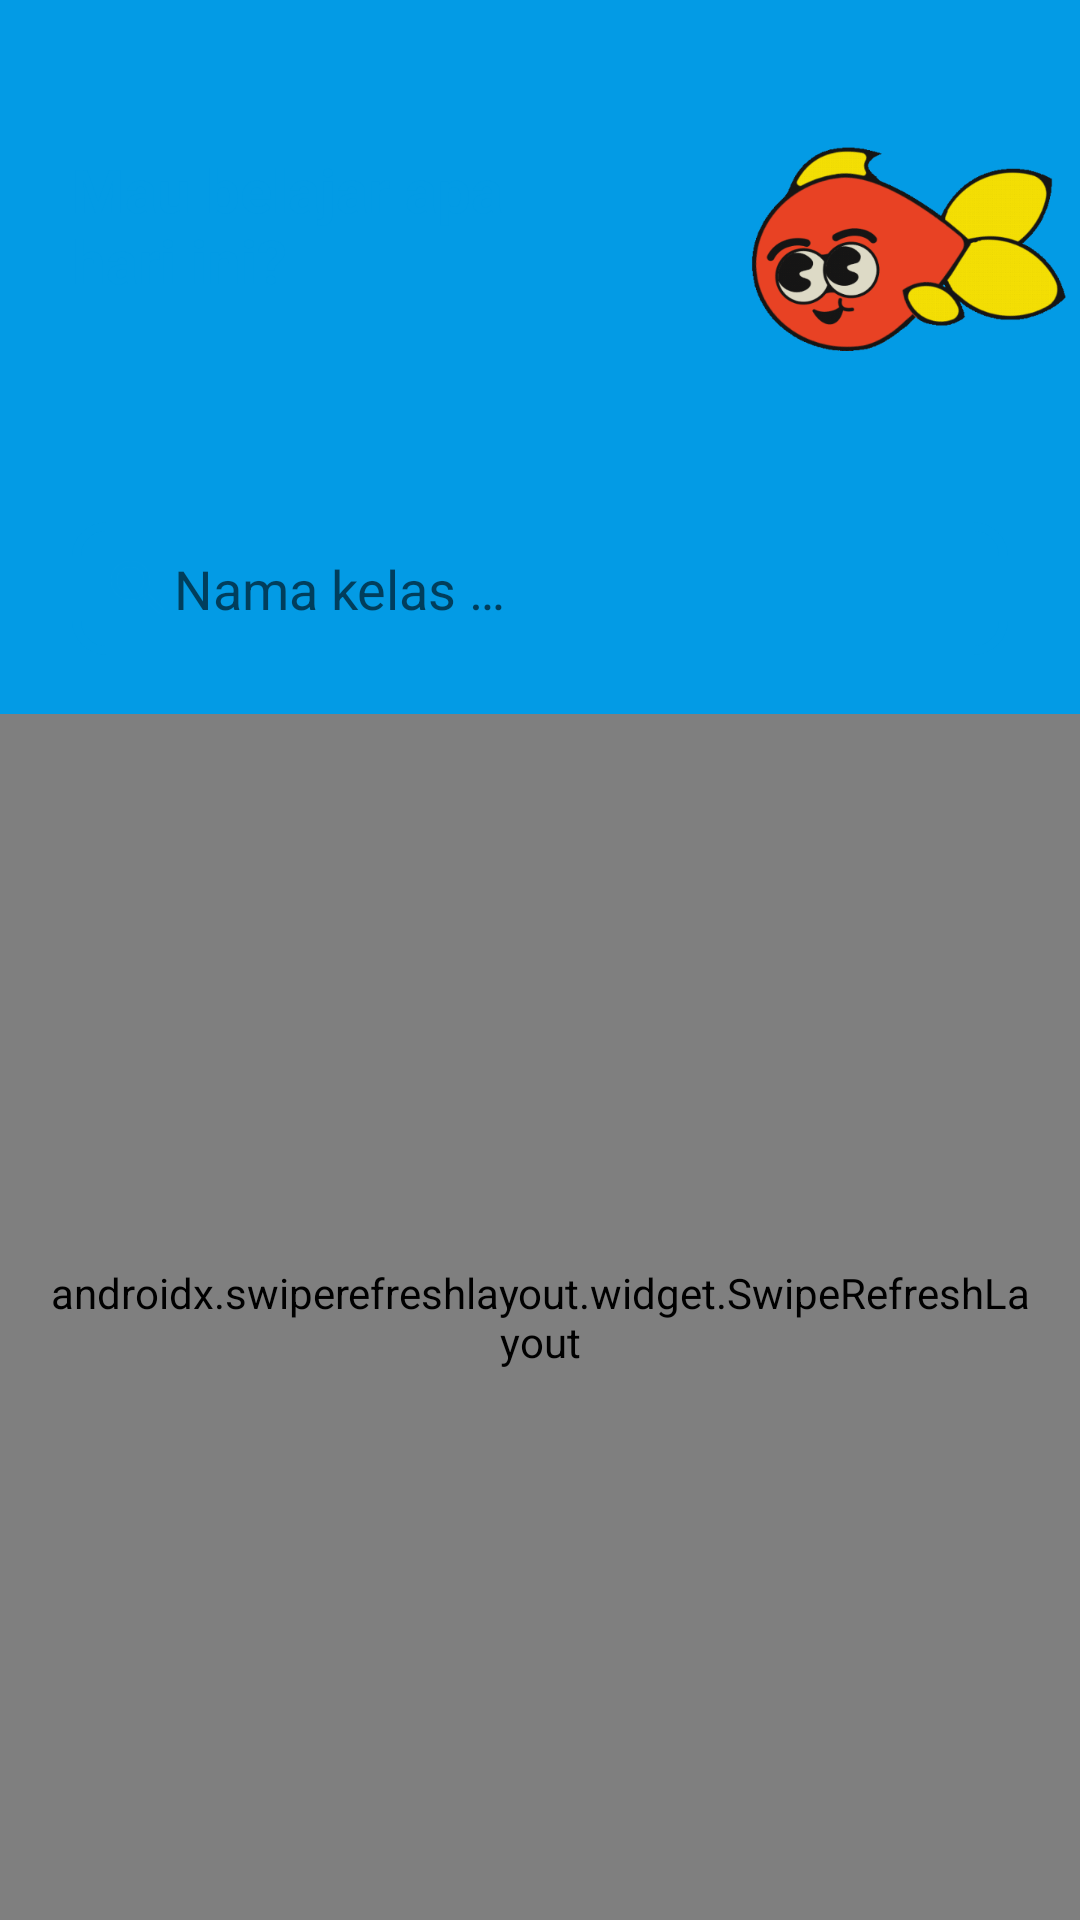

Layout XML and referenced resources for this Android screen:
<!-- AndroidManifest.xml: application theme Theme.FishGenius -->
<!-- res/layout/fragment_classes.xml -->
<?xml version="1.0" encoding="utf-8"?>
<androidx.constraintlayout.widget.ConstraintLayout xmlns:android="http://schemas.android.com/apk/res/android"
    xmlns:app="http://schemas.android.com/apk/res-auto"
    xmlns:tools="http://schemas.android.com/tools"
    android:layout_width="match_parent"
    android:layout_height="match_parent"
    android:layout_marginBottom="56dp"
    android:background="@color/light_blue_600"
    tools:context=".view.classes.ClassesFragment"
    tools:ignore="Overdraw">

    <ImageView
        android:id="@+id/imageView5"
        android:layout_width="wrap_content"
        android:layout_height="250dp"
        android:contentDescription="@string/background_logo"
        android:scaleType="centerCrop"
        app:layout_constraintEnd_toEndOf="parent"
        app:layout_constraintStart_toStartOf="parent"
        app:layout_constraintTop_toTopOf="parent"
        app:srcCompat="@drawable/ic_background_logo" />

    <TextView
        android:id="@+id/textView"
        android:layout_width="wrap_content"
        android:layout_height="wrap_content"
        android:layout_marginStart="24dp"
        android:ems="7"
        android:text="@string/classes_message"
        android:textColor="@color/light_blue_600"
        android:textSize="20sp"
        android:textStyle="bold"
        app:layout_constraintBottom_toTopOf="@+id/constraintLayout2"
        app:layout_constraintEnd_toEndOf="parent"
        app:layout_constraintHorizontal_bias="0.0"
        app:layout_constraintStart_toStartOf="parent"
        app:layout_constraintTop_toTopOf="parent" />

    <ImageView
        android:id="@+id/imageView6"
        android:layout_width="200dp"
        android:layout_height="125dp"
        android:layout_marginEnd="24dp"
        android:contentDescription="@string/class_illustration"
        android:scaleType="fitEnd"
        android:src="@drawable/ic_ikan_nila"
        app:layout_constraintBottom_toTopOf="@+id/constraintLayout2"
        app:layout_constraintEnd_toEndOf="parent"
        app:layout_constraintStart_toEndOf="@+id/textView"
        app:layout_constraintTop_toTopOf="parent"
        app:layout_constraintVertical_bias="1.0" />

    <androidx.constraintlayout.widget.ConstraintLayout
        android:id="@+id/constraintLayout2"
        android:layout_width="match_parent"
        android:layout_height="match_parent"
        android:layout_marginTop="150dp"
        android:background="@drawable/list_background"
        android:elevation="15dp"
        app:layout_constraintEnd_toEndOf="parent"
        app:layout_constraintStart_toStartOf="parent"
        app:layout_constraintTop_toTopOf="parent">

        <ProgressBar
            android:id="@+id/loadingList4"
            style="?android:attr/progressBarStyle"
            android:indeterminateTint="@android:color/black"
            android:layout_width="wrap_content"
            android:layout_height="wrap_content"
            android:background="@drawable/loading_background"
            android:elevation="5dp"
            android:padding="10dp"
            android:visibility="gone"
            app:layout_constraintBottom_toBottomOf="parent"
            app:layout_constraintEnd_toEndOf="parent"
            app:layout_constraintStart_toStartOf="parent"
            app:layout_constraintTop_toTopOf="parent"
            tools:visibility="visible" />

        <EditText
            android:id="@+id/searchView"
            android:layout_width="match_parent"
            android:layout_height="wrap_content"
            android:layout_marginStart="24dp"
            android:layout_marginTop="24dp"
            android:layout_marginEnd="24dp"
            android:autofillHints="Nama kelas ..."
            android:background="@drawable/background_search_view"
            android:drawableStart="@drawable/ic_baseline_search_24"
            android:hint="@string/hint_search"
            android:inputType="text"
            android:paddingLeft="10dp"
            android:paddingTop="10dp"
            android:paddingRight="10dp"
            android:paddingBottom="10dp"
            app:layout_constraintEnd_toEndOf="parent"
            app:layout_constraintStart_toStartOf="parent"
            app:layout_constraintTop_toTopOf="parent" />

        <androidx.cardview.widget.CardView
            android:id="@+id/cardViewNoClassFound"
            android:layout_width="match_parent"
            android:layout_height="120dp"
            android:layout_marginStart="24dp"
            android:layout_marginTop="88dp"
            android:layout_marginEnd="24dp"
            android:visibility="gone"
            app:cardCornerRadius="10dp"
            app:layout_constraintEnd_toEndOf="parent"
            app:layout_constraintStart_toStartOf="parent"
            app:layout_constraintTop_toTopOf="parent">

            <androidx.constraintlayout.widget.ConstraintLayout
                android:layout_width="match_parent"
                android:layout_height="match_parent">

                <TextView
                    android:id="@+id/noClassFound"
                    android:layout_width="wrap_content"
                    android:layout_height="wrap_content"
                    android:layout_marginTop="8dp"
                    android:text="@string/no_class"
                    android:textColor="@color/light_blue_600"
                    android:textStyle="bold"
                    app:layout_constraintBottom_toBottomOf="parent"
                    app:layout_constraintEnd_toEndOf="parent"
                    app:layout_constraintStart_toStartOf="parent"
                    app:layout_constraintTop_toTopOf="parent"
                    app:layout_constraintVertical_bias="0.2" />

                <TextView
                    android:id="@+id/noClassFoundInfo"
                    android:layout_width="250dp"
                    android:layout_height="wrap_content"
                    android:gravity="center"
                    android:text="@string/no_class_found"
                    app:layout_constraintBottom_toBottomOf="parent"
                    app:layout_constraintEnd_toEndOf="parent"
                    app:layout_constraintStart_toStartOf="parent"
                    app:layout_constraintTop_toBottomOf="@+id/noClassFound"
                    app:layout_constraintVertical_bias="0.3" />

            </androidx.constraintlayout.widget.ConstraintLayout>
        </androidx.cardview.widget.CardView>

        <androidx.cardview.widget.CardView
            android:id="@+id/cardViewNoInternet"
            android:layout_width="match_parent"
            android:layout_height="120dp"
            android:layout_marginStart="24dp"
            android:layout_marginTop="88dp"
            android:layout_marginEnd="24dp"
            android:visibility="gone"
            app:cardCornerRadius="10dp"
            app:layout_constraintEnd_toEndOf="parent"
            app:layout_constraintStart_toStartOf="parent"
            app:layout_constraintTop_toTopOf="parent">

            <androidx.constraintlayout.widget.ConstraintLayout
                android:layout_width="match_parent"
                android:layout_height="match_parent">

                <TextView
                    android:id="@+id/noInternetInfo"
                    android:layout_width="wrap_content"
                    android:layout_height="wrap_content"
                    android:layout_marginTop="8dp"
                    android:text="@string/no_connection"
                    android:textColor="@color/light_blue_600"
                    android:textStyle="bold"
                    app:layout_constraintBottom_toBottomOf="parent"
                    app:layout_constraintEnd_toEndOf="parent"
                    app:layout_constraintStart_toStartOf="parent"
                    app:layout_constraintTop_toTopOf="parent"
                    app:layout_constraintVertical_bias="0.2" />

                <TextView
                    android:id="@+id/noInternetInfo2"
                    android:layout_width="250dp"
                    android:layout_height="wrap_content"
                    android:gravity="center"
                    android:text="@string/info_no_class_internet"
                    app:layout_constraintBottom_toBottomOf="parent"
                    app:layout_constraintEnd_toEndOf="parent"
                    app:layout_constraintStart_toStartOf="parent"
                    app:layout_constraintTop_toBottomOf="@+id/noInternetInfo"
                    app:layout_constraintVertical_bias="0.3" />

            </androidx.constraintlayout.widget.ConstraintLayout>
        </androidx.cardview.widget.CardView>

        <androidx.swiperefreshlayout.widget.SwipeRefreshLayout
            android:id="@+id/swipeRefreshLayout"
            android:layout_width="wrap_content"
            android:layout_height="0dp"
            android:layout_marginTop="88dp"

            android:paddingLeft="14dp"
            android:paddingRight="14dp"
            app:layout_constraintBottom_toBottomOf="parent"
            app:layout_constraintEnd_toEndOf="parent"
            app:layout_constraintStart_toStartOf="parent"
            app:layout_constraintTop_toTopOf="parent">

            <androidx.recyclerview.widget.RecyclerView
                android:id="@+id/rv_classes_list"
                android:layout_width="match_parent"
                android:layout_height="match_parent"
                app:layout_constraintBottom_toBottomOf="parent"
                app:layout_constraintEnd_toEndOf="parent"
                app:layout_constraintStart_toStartOf="parent"
                app:layout_constraintTop_toBottomOf="@+id/searchView"
                tools:listitem="@layout/rv_class" />

        </androidx.swiperefreshlayout.widget.SwipeRefreshLayout>

    </androidx.constraintlayout.widget.ConstraintLayout>

</androidx.constraintlayout.widget.ConstraintLayout>
<!-- res/layout/rv_class.xml (included above) -->
<?xml version="1.0" encoding="utf-8"?>
<androidx.cardview.widget.CardView xmlns:android="http://schemas.android.com/apk/res/android"
    xmlns:app="http://schemas.android.com/apk/res-auto"
    xmlns:tools="http://schemas.android.com/tools"
    android:id="@+id/rv_class"
    android:layout_width="match_parent"
    android:layout_height="wrap_content"
    android:layout_marginLeft="10dp"
    android:layout_marginRight="10dp"
    android:layout_marginBottom="10dp"
    android:padding="10dp"
    app:cardCornerRadius="10dp">

    <androidx.constraintlayout.widget.ConstraintLayout
        android:layout_width="match_parent"
        android:layout_height="match_parent">

        <com.google.android.material.imageview.ShapeableImageView
            android:id="@+id/classImage"
            android:layout_width="100dp"
            android:layout_height="100dp"
            android:layout_marginStart="8dp"
            android:layout_marginTop="8dp"
            android:layout_marginBottom="8dp"
            android:adjustViewBounds="true"
            android:scaleType="centerCrop"
            android:src="@drawable/ic_background_logo"
            app:layout_constraintBottom_toBottomOf="parent"
            app:layout_constraintStart_toStartOf="parent"
            app:layout_constraintTop_toTopOf="parent"
            app:shapeAppearanceOverlay="@style/roundedCornersImageView" />

        <TextView
            android:id="@+id/classTitle"
            android:layout_width="wrap_content"
            android:layout_height="wrap_content"
            android:layout_marginStart="16dp"
            android:layout_marginTop="8dp"
            android:text="@string/no_data"
            android:textColor="@color/light_blue_600"
            android:textStyle="bold"
            app:layout_constraintEnd_toEndOf="parent"
            app:layout_constraintHorizontal_bias="0.0"
            app:layout_constraintStart_toEndOf="@+id/classImage"
            app:layout_constraintTop_toTopOf="parent"
            tools:text="Kelas ikan Nila" />

        <TextView
            android:id="@+id/continueTitle"
            android:layout_width="wrap_content"
            android:layout_height="wrap_content"
            android:layout_marginStart="16dp"
            android:text="@string/continue_title"
            app:layout_constraintBottom_toBottomOf="parent"
            app:layout_constraintEnd_toEndOf="parent"
            app:layout_constraintHorizontal_bias="0.0"
            app:layout_constraintStart_toEndOf="@+id/classImage"
            app:layout_constraintTop_toBottomOf="@+id/classTitle"
            app:layout_constraintVertical_bias="0.0" />

        <TextView
            android:id="@+id/continueContent"
            android:layout_width="wrap_content"
            android:layout_height="wrap_content"
            android:layout_marginStart="16dp"
            android:text="@string/no_data"
            app:layout_constraintBottom_toBottomOf="parent"
            app:layout_constraintEnd_toEndOf="parent"
            app:layout_constraintHorizontal_bias="0.0"
            app:layout_constraintStart_toEndOf="@+id/classImage"
            app:layout_constraintTop_toBottomOf="@+id/continueTitle"
            app:layout_constraintVertical_bias="0.0"
            tools:text="Budidaya ikan Nila" />

        <TextView
            android:id="@+id/percentage"
            android:layout_width="wrap_content"
            android:layout_height="wrap_content"
            android:layout_marginStart="16dp"
            android:layout_marginBottom="8dp"
            android:textColor="@color/light_blue_600"
            android:textStyle="bold"
            app:layout_constraintBottom_toBottomOf="parent"
            app:layout_constraintEnd_toEndOf="parent"
            app:layout_constraintHorizontal_bias="0.0"
            app:layout_constraintStart_toEndOf="@+id/classImage"
            tools:text="70%" />

        <TextView
            android:id="@+id/button3"
            android:layout_width="80dp"
            android:layout_height="24dp"
            android:layout_marginEnd="8dp"
            android:layout_marginBottom="8dp"
            android:background="@drawable/fake_button"
            android:gravity="center"
            android:text="@string/continue_text"
            android:textColor="@color/grey_soft"
            android:textStyle="bold"
            app:layout_constraintBottom_toBottomOf="parent"
            app:layout_constraintEnd_toEndOf="parent" />

    </androidx.constraintlayout.widget.ConstraintLayout>
</androidx.cardview.widget.CardView>
<!-- resources referenced by this layout -->
<resources>
  <color name="grey_soft">#ECECEC</color>
  <color name="light_blue_600">#FF039BE5</color>
  <!-- drawable background_search_view (drawable) -->
  <?xml version="1.0" encoding="utf-8"?>
  <shape xmlns:android="http://schemas.android.com/apk/res/android"
      android:shape="rectangle">
      <padding
          android:top="8dp"
          android:bottom="8dp"
          android:right="8dp" />
      <stroke android:width="3dp" android:color="@color/light_blue_600"/>
      <corners android:radius="10dp"/>
  </shape>
  <!-- drawable fake_button (drawable) -->
  <?xml version="1.0" encoding="utf-8"?>
  <shape xmlns:android="http://schemas.android.com/apk/res/android">
      <solid android:color="@color/light_blue_600"/>
      <corners android:radius="5dp"/>
  </shape>
  <!-- drawable ic_baseline_search_24 (drawable) -->
  <vector xmlns:android="http://schemas.android.com/apk/res/android"
      android:width="24dp"
      android:height="24dp"
      android:viewportWidth="24"
      android:viewportHeight="24"
      android:tint="@color/light_blue_600">
    <path
        android:fillColor="@android:color/white"
        android:pathData="M15.5,14h-0.79l-0.28,-0.27C15.41,12.59 16,11.11 16,9.5 16,5.91 13.09,3 9.5,3S3,5.91 3,9.5 5.91,16 9.5,16c1.61,0 3.09,-0.59 4.23,-1.57l0.27,0.28v0.79l5,4.99L20.49,19l-4.99,-5zM9.5,14C7.01,14 5,11.99 5,9.5S7.01,5 9.5,5 14,7.01 14,9.5 11.99,14 9.5,14z"/>
  </vector>
  <!-- drawable ic_ikan_nila: png bitmap (drawable, 47795 bytes) -->
  <string name="background_logo">Latar Belakang Logo</string>
  <string name="class_illustration">Class Illustration</string>
  <string name="classes_message">Mau belajar apa hari ini?</string>
  <string name="continue_text">Lanjut</string>
  <string name="continue_title">Lanjutkan dari :</string>
  <string name="hint_search">Nama kelas …</string>
  <string name="info_no_class_internet">Silahkan sambungkan dengan internet untuk melihat daftar kelas yang ada.</string>
  <string name="no_class">Kelas tidak ditemukan.</string>
  <string name="no_class_found">Silahkan coba kata kunci lain pada kolom pencarian.</string>
  <string name="no_connection">Anda tidak terkoneksi internet.</string>
  <string name="no_data">Tidak ada data</string>
  <style name="Theme.FishGenius" parent="Theme.MaterialComponents.DayNight.DarkActionBar">
          <item name="colorPrimary">@color/light_blue_600</item>
          <item name="colorPrimaryVariant">@color/light_blue_600</item>
          <item name="colorOnPrimary">@color/white</item>
          <item name="colorSecondary">@color/green_light</item>
          <item name="colorSecondaryVariant">@color/green_light_soft</item>
          <item name="colorOnSecondary">@color/grey_soft</item>
          <item name="android:statusBarColor">?attr/colorPrimary</item>
          <item name="android:navigationBarColor">?attr/colorPrimary</item>
          <item name="android:windowSharedElementsUseOverlay">false</item>
      </style>
  <color name="white">#FFFFFF</color>
  <color name="green_light">#95D550</color>
  <color name="green_light_soft">#B7EB7E</color>
</resources>
